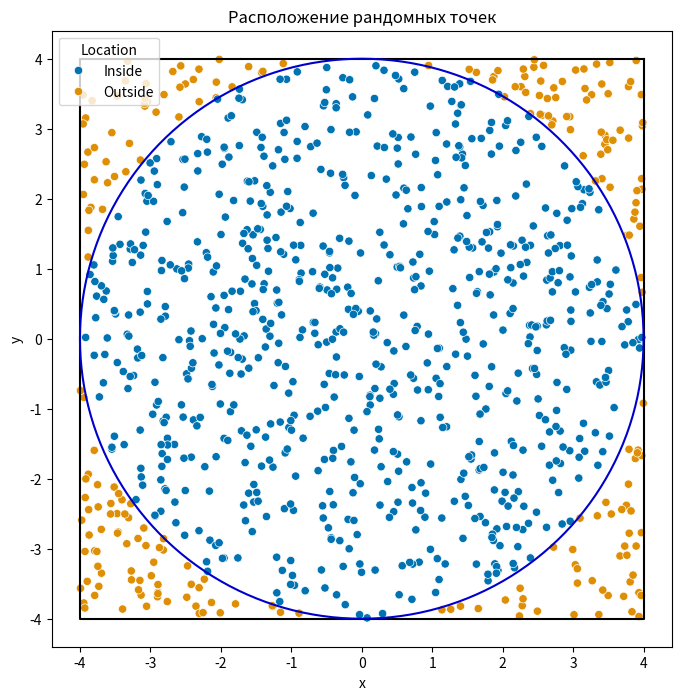

The matplotlib source for this figure:
import matplotlib.pyplot as plt
import pandas as pd
import numpy as np
import seaborn as sns

radius = 4
num_circle_points = 360


def monte_carlo_pi(number_points, num_digits_after_decimal_points=4):
    # Получение координат точек для круга и квадрата
    square_x = [1 * radius, -1 * radius, -1 * radius, 1 * radius, 1 * radius]
    square_y = [1 * radius, 1 * radius, -1 * radius, -1 * radius, 1 * radius]

    circle_x = (np.cos(np.pi * np.arange(num_circle_points + 1) / 180) * radius)
    circle_y = (np.sin(np.pi * np.arange(num_circle_points + 1) / 180) * radius)

    # Генерация рандомных точек и их раскраска
    df_monte_carlo_pi = pd.DataFrame(columns=['x', 'y', 'r', 'Location', 'CurrentPi'])
    df_monte_carlo_pi['x'] = np.random.default_rng().uniform(-radius, radius, (number_points,))
    df_monte_carlo_pi['y'] = np.random.default_rng().uniform(-radius, radius, (number_points,))
    df_monte_carlo_pi['r'] = np.sqrt(df_monte_carlo_pi['x'] ** 2 + df_monte_carlo_pi['y'] ** 2)
    df_monte_carlo_pi.loc[df_monte_carlo_pi['r'] <= radius, 'Location'] = 'Inside'
    df_monte_carlo_pi.loc[df_monte_carlo_pi['r'] > radius, 'Location'] = 'Outside'
    df_monte_carlo_pi['CurrentPi'] = 4 * (df_monte_carlo_pi['Location'] == 'Inside').cumsum() / (df_monte_carlo_pi.index - 1)

    # Подсчет числа пи и процент ошибки
    pi_value = np.round(np.array(df_monte_carlo_pi['CurrentPi'])[-1], num_digits_after_decimal_points)
    pi_error = np.round(round(100 * ((pi_value - np.pi) / np.pi), 4), num_digits_after_decimal_points)

    # Отображение точек на рисунке
    plt.figure(figsize=(8, 8))
    plt.plot(square_x, square_y, color='#000000')
    plt.plot(circle_x, circle_y, color='#0000CC')
    sns.scatterplot(x='x', y='y', data=df_monte_carlo_pi, hue='Location', palette='colorblind')
    plt.xlabel('x')
    plt.ylabel('y')
    plt.title('Расположение рандомных точек')
    plt.show()

    # Вывод сообщения на экран
    print(f'Pi is approximately {pi_value}')
    print(f'This is {pi_error}% off the true value.')


if __name__ == "__main__":
    monte_carlo_pi(1000)
